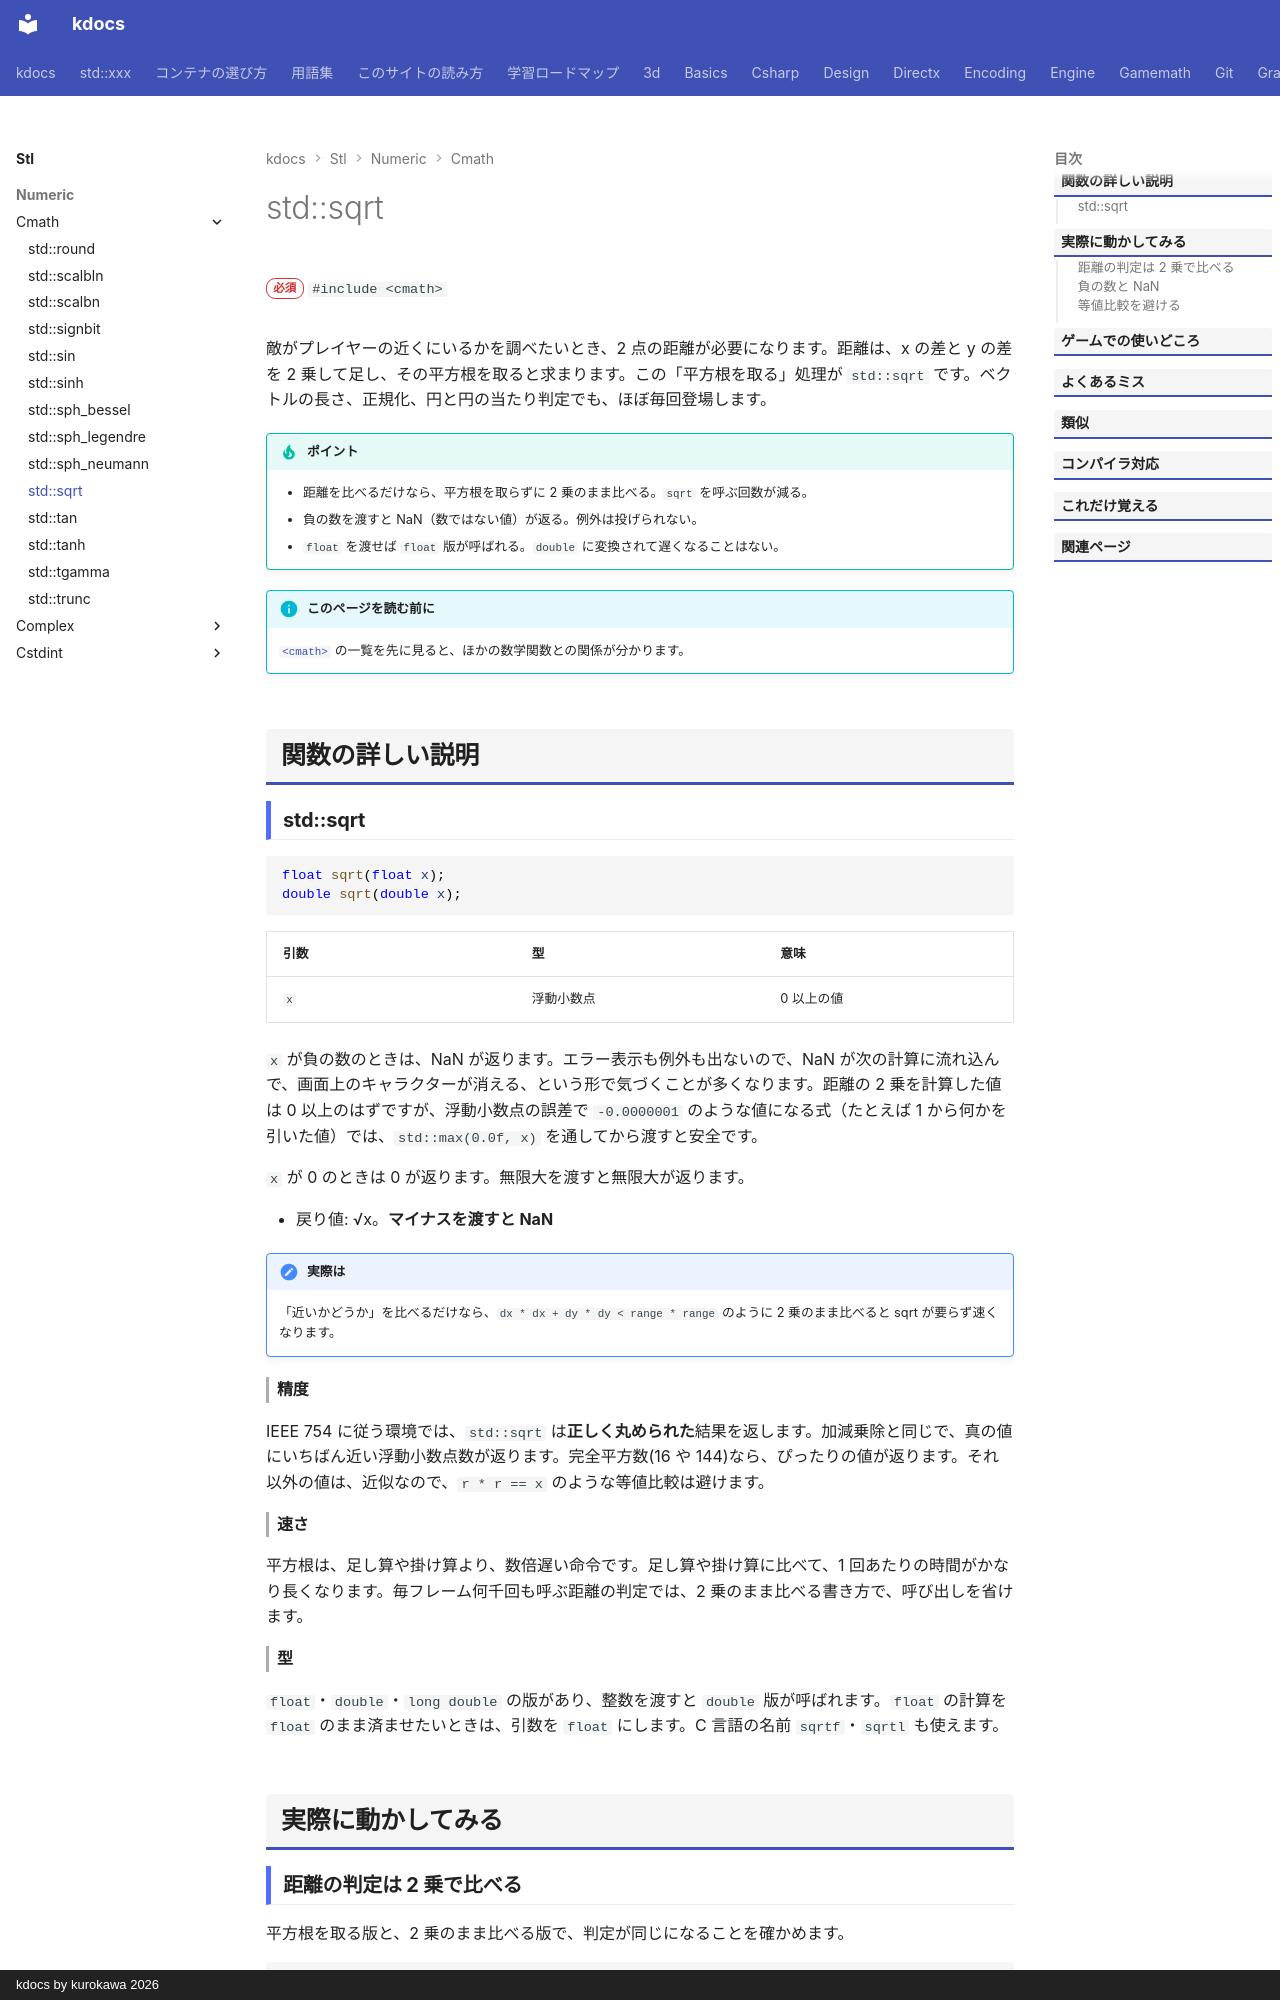

repository: qwzxdf/kdocs · page: stl/numeric/cmath/sqrt/index.html · generator: mkdocs · copyright: kdocs by kurokawa 2026

---
title: std::sqrt
summary: "平方根（ルート）を求める。"
order: 1
group: 数学関数（<cmath>）
tags:
  - 数値
---

# std::sqrt

<div class="page-badges" markdown>
<span class="rank rank-must">必須</span>
`#include <cmath>`
</div>

敵がプレイヤーの近くにいるかを調べたいとき、2 点の距離が必要になります。距離は、x の差と y の差を 2 乗して足し、その平方根を取ると求まります。この「平方根を取る」処理が `std::sqrt` です。ベクトルの長さ、正規化、円と円の当たり判定でも、ほぼ毎回登場します。

!!! tip "ポイント"
    - 距離を比べるだけなら、平方根を取らずに 2 乗のまま比べる。`sqrt` を呼ぶ回数が減る。
    - 負の数を渡すと NaN（数ではない値）が返る。例外は投げられない。
    - `float` を渡せば `float` 版が呼ばれる。`double` に変換されて遅くなることはない。

!!! info "このページを読む前に"
    [`<cmath>`](../cmath.md) の一覧を先に見ると、ほかの数学関数との関係が分かります。

## 関数の詳しい説明

### std::sqrt {#sqrt}

```cpp
float sqrt(float x);
double sqrt(double x);
```

| 引数 | 型 | 意味 |
| --- | --- | --- |
| `x` | 浮動小数点 | 0 以上の値 |

`x` が負の数のときは、NaN が返ります。エラー表示も例外も出ないので、NaN が次の計算に流れ込んで、画面上のキャラクターが消える、という形で気づくことが多くなります。距離の 2 乗を計算した値は 0 以上のはずですが、浮動小数点の誤差で `-0.0000001` のような値になる式（たとえば 1 から何かを引いた値）では、`std::max(0.0f, x)` を通してから渡すと安全です。

`x` が 0 のときは 0 が返ります。無限大を渡すと無限大が返ります。

- 戻り値: √x。**マイナスを渡すと NaN**

!!! note "実際は"
    「近いかどうか」を比べるだけなら、`dx * dx + dy * dy < range * range` のように 2 乗のまま比べると sqrt が要らず速くなります。

#### 精度

IEEE 754 に従う環境では、`std::sqrt` は**正しく丸められた**結果を返します。加減乗除と同じで、真の値にいちばん近い浮動小数点数が返ります。完全平方数(16 や 144)なら、ぴったりの値が返ります。それ以外の値は、近似なので、`r * r == x` のような等値比較は避けます。

#### 速さ

平方根は、足し算や掛け算より、数倍遅い命令です。足し算や掛け算に比べて、1 回あたりの時間がかなり長くなります。毎フレーム何千回も呼ぶ距離の判定では、2 乗のまま比べる書き方で、呼び出しを省けます。

#### 型

`float`・`double`・`long double` の版があり、整数を渡すと `double` 版が呼ばれます。`float` の計算を `float` のまま済ませたいときは、引数を `float` にします。C 言語の名前 `sqrtf`・`sqrtl` も使えます。

## 実際に動かしてみる
